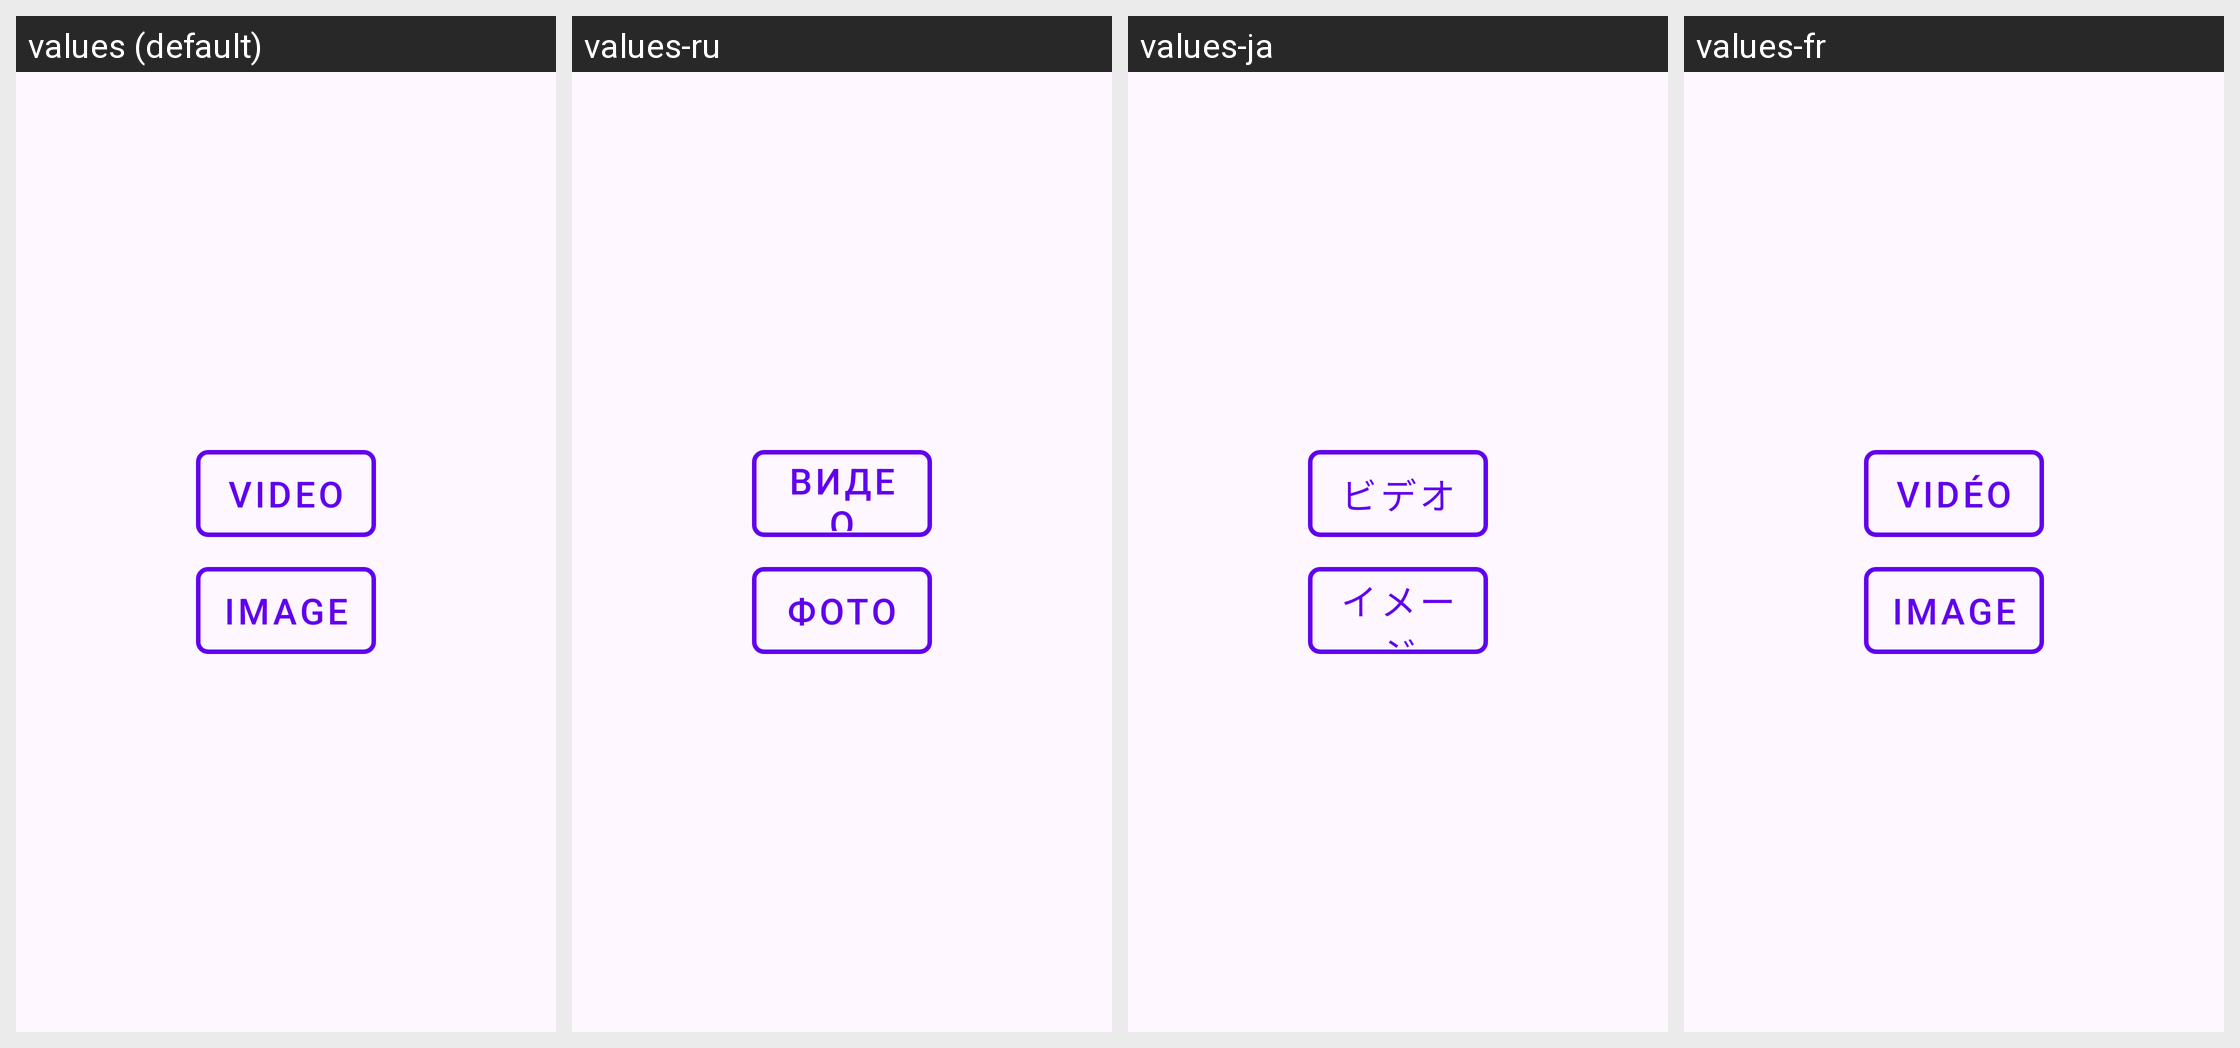

Strings drawn on this Android screen and how each of the app's shown locales translates them:
Android screen res/layout/fragment_main.xml rendered under 4 locales, left to right: values (default), values-ru, values-ja, values-fr. Device: Nexus 5 (rendered at 1080×1920; each locale shown at half size, 540×960, under a caption strip naming it); theme AppTheme.
Other locales in the repository, not shown: values-de, values-en, values-es, values-ko, values-zh.
Strings drawn on this screen, with the default value and each locale's value (text and hints the layout hard-codes, and strings that could not be matched under every locale, appear in the picture but are not listed):

video
  values: Video
  values-ru: видео
  values-ja: ビデオ
  values-fr: vidéo

image
  values: Image
  values-ru: фото
  values-ja: イメージ
  values-fr: image
